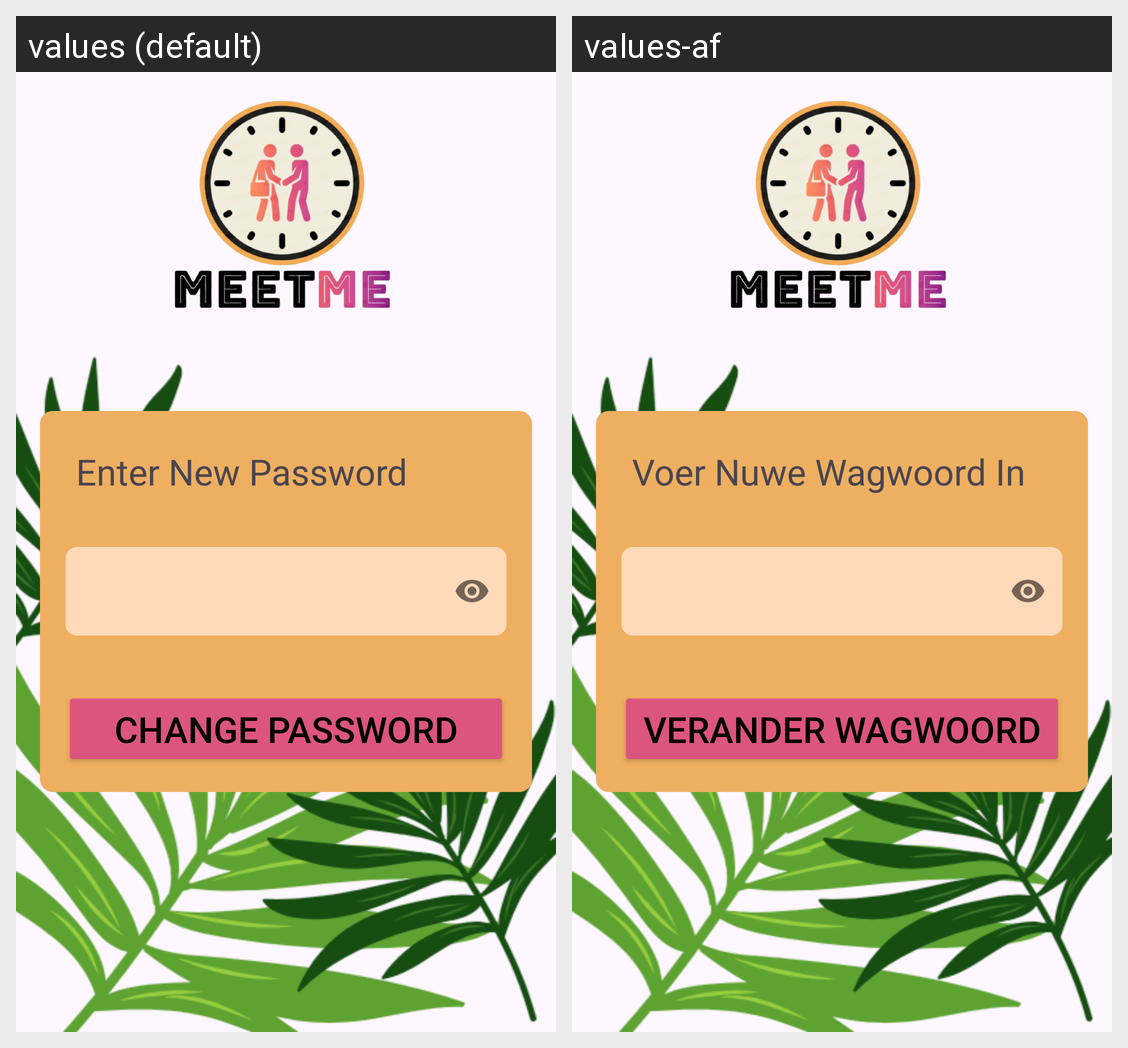

Locale-by-locale string values for the Android screen shown in this grid:
Android screen res/layout/activity_change_password.xml rendered under 2 locales, left to right: values (default), values-af. Device: Nexus 5 (rendered at 1080×1920; each locale shown at half size, 540×960, under a caption strip naming it); theme Theme.MeetMe.
Strings drawn on this screen, with the default value and each locale's value (text and hints the layout hard-codes, and strings that could not be matched under every locale, appear in the picture but are not listed):

enter_new_password
  values: Enter New Password
  values-af: Voer Nuwe Wagwoord In

change_password
  values: Change Password
  values-af: Verander Wagwoord
